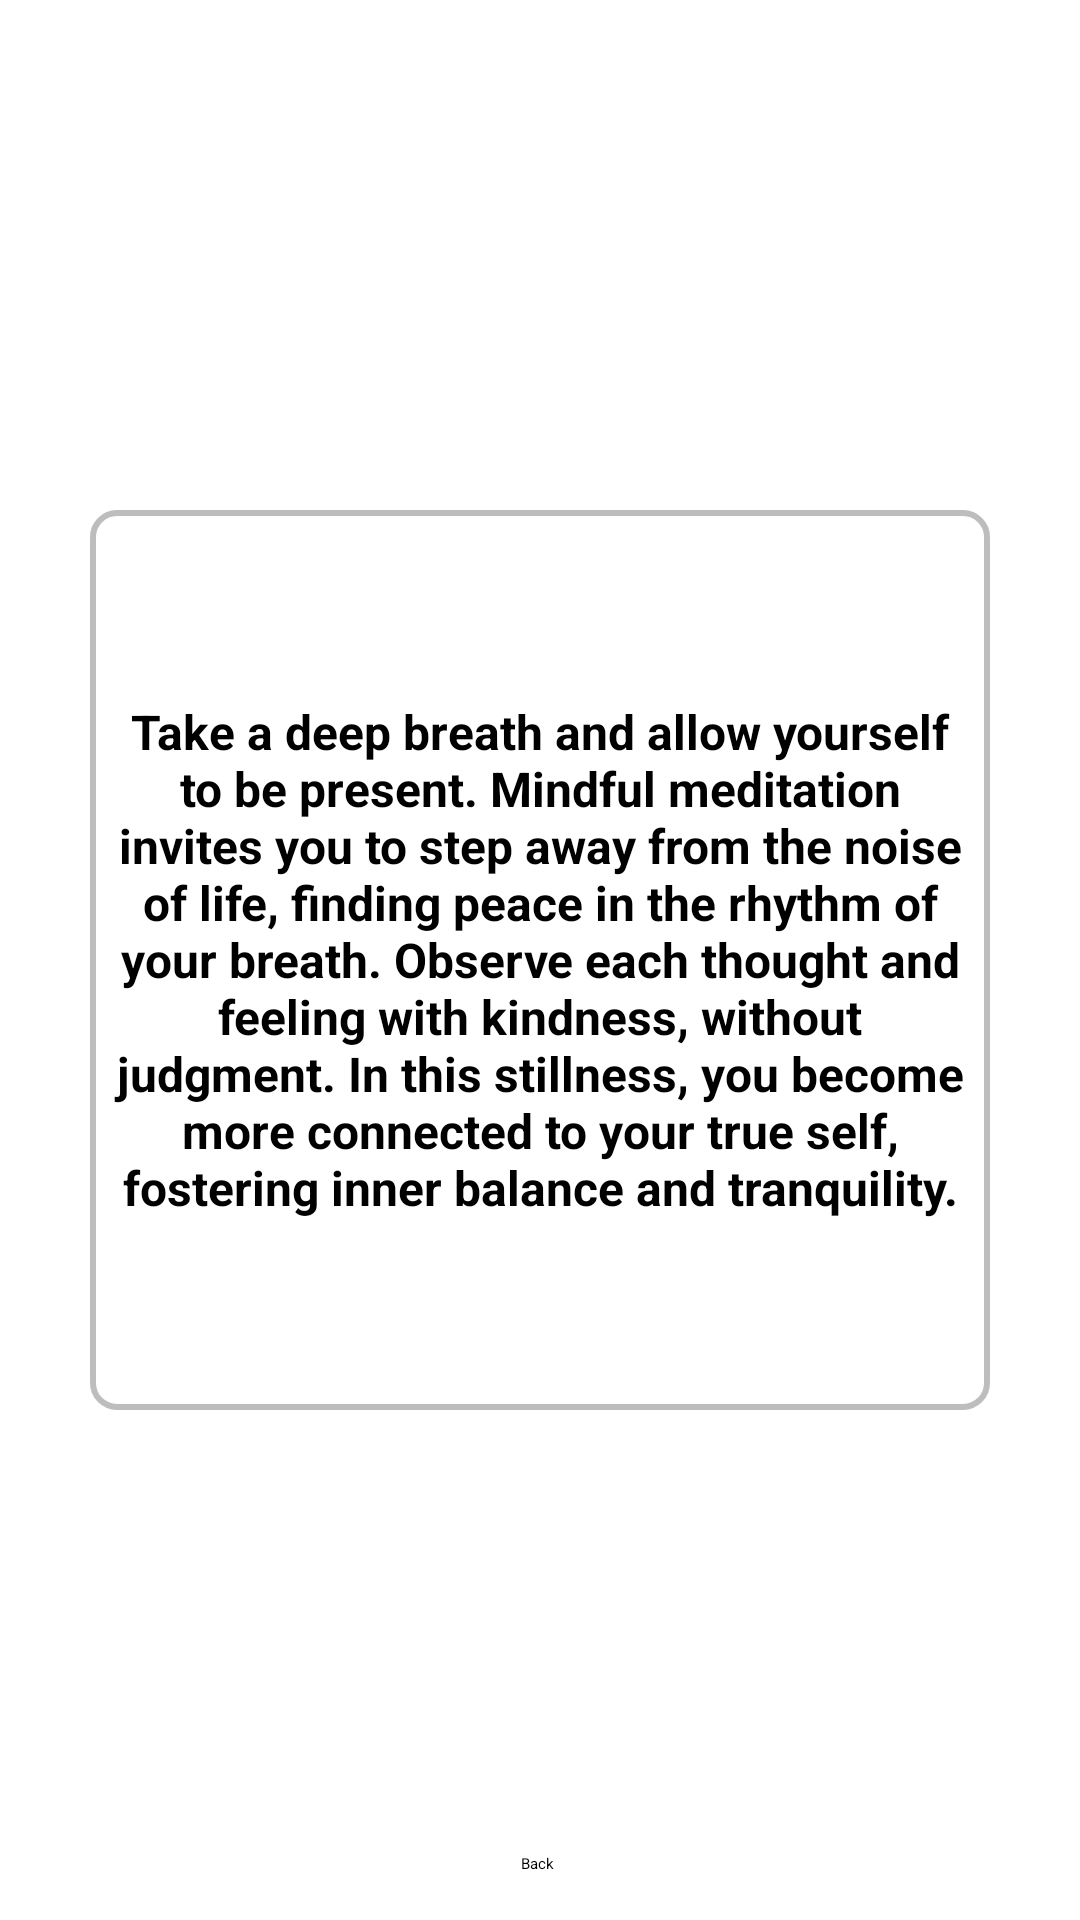

Layout XML and referenced resources for this Android screen:
<!-- AndroidManifest.xml: application theme Theme.MyApplication -->
<!-- res/layout/activity_main_activity3_medic1.xml -->
<?xml version="1.0" encoding="utf-8"?>
<androidx.constraintlayout.widget.ConstraintLayout
    xmlns:android="http://schemas.android.com/apk/res/android"
    xmlns:app="http://schemas.android.com/apk/res-auto"
    xmlns:tools="http://schemas.android.com/tools"
    android:id="@+id/main"
    android:layout_width="match_parent"
    android:layout_height="match_parent"
    android:background="@drawable/medi_back"
    tools:context=".MainActivity3_medic1"

    tools:ignore="ExtraText">

    
    <FrameLayout
        android:id="@+id/mindful_meditation_container"
        android:layout_width="300dp"
        android:layout_height="300dp"
        app:layout_constraintTop_toTopOf="parent"
        app:layout_constraintBottom_toBottomOf="parent"
        app:layout_constraintStart_toStartOf="parent"
        app:layout_constraintEnd_toEndOf="parent"
        app:layout_constraintHorizontal_bias="0.5"
        app:layout_constraintVertical_bias="0.5">

        

        

        <ImageButton
            android:id="@+id/mindful_meditation_button"
            android:layout_width="match_parent"
            android:layout_height="match_parent"
            android:background="@drawable/checkbox_background"
            android:contentDescription="Mindful Meditation"
            android:padding="10dp"
            android:scaleType="centerCrop" />

        <TextView
            android:id="@+id/mindful_meditation_description"
            android:layout_width="wrap_content"
            android:layout_height="wrap_content"
            android:layout_gravity="center"
            android:padding="8dp"
            android:text="Take a deep breath and allow yourself to be present. Mindful meditation invites you to step away from the noise of life, finding peace in the rhythm of your breath. Observe each thought and feeling with kindness, without judgment. In this stillness, you become more connected to your true self, fostering inner balance and tranquility."
            android:textColor="@android:color/black"
            android:textSize="16sp"
            android:textStyle="bold"
            android:gravity="center" />



    </FrameLayout>


    <Button
        android:id="@+id/button_backhome"
        android:layout_width="wrap_content"
        android:layout_height="wrap_content"
        android:backgroundTint="#162FDA"
        android:text="Back"
        app:layout_constraintBottom_toBottomOf="parent"
        app:layout_constraintEnd_toEndOf="parent"
        app:layout_constraintHorizontal_bias="0.498"
        app:layout_constraintStart_toStartOf="parent"
        app:layout_constraintTop_toTopOf="parent"
        app:layout_constraintVertical_bias="0.976" />



</androidx.constraintlayout.widget.ConstraintLayout>
<!-- resources referenced by this layout -->
<resources>
  <!-- drawable checkbox_background (drawable) -->
  <?xml version="1.0" encoding="utf-8"?>
  <shape xmlns:android="http://schemas.android.com/apk/res/android">
      <solid android:color="#FFFFFF" />
      <stroke android:width="2dp" android:color="#BDBDBD" />
      <corners android:radius="8dp" />
      <padding
          android:left="8dp"
          android:top="4dp"
          android:right="8dp"
          android:bottom="4dp" />
  </shape>
</resources>
